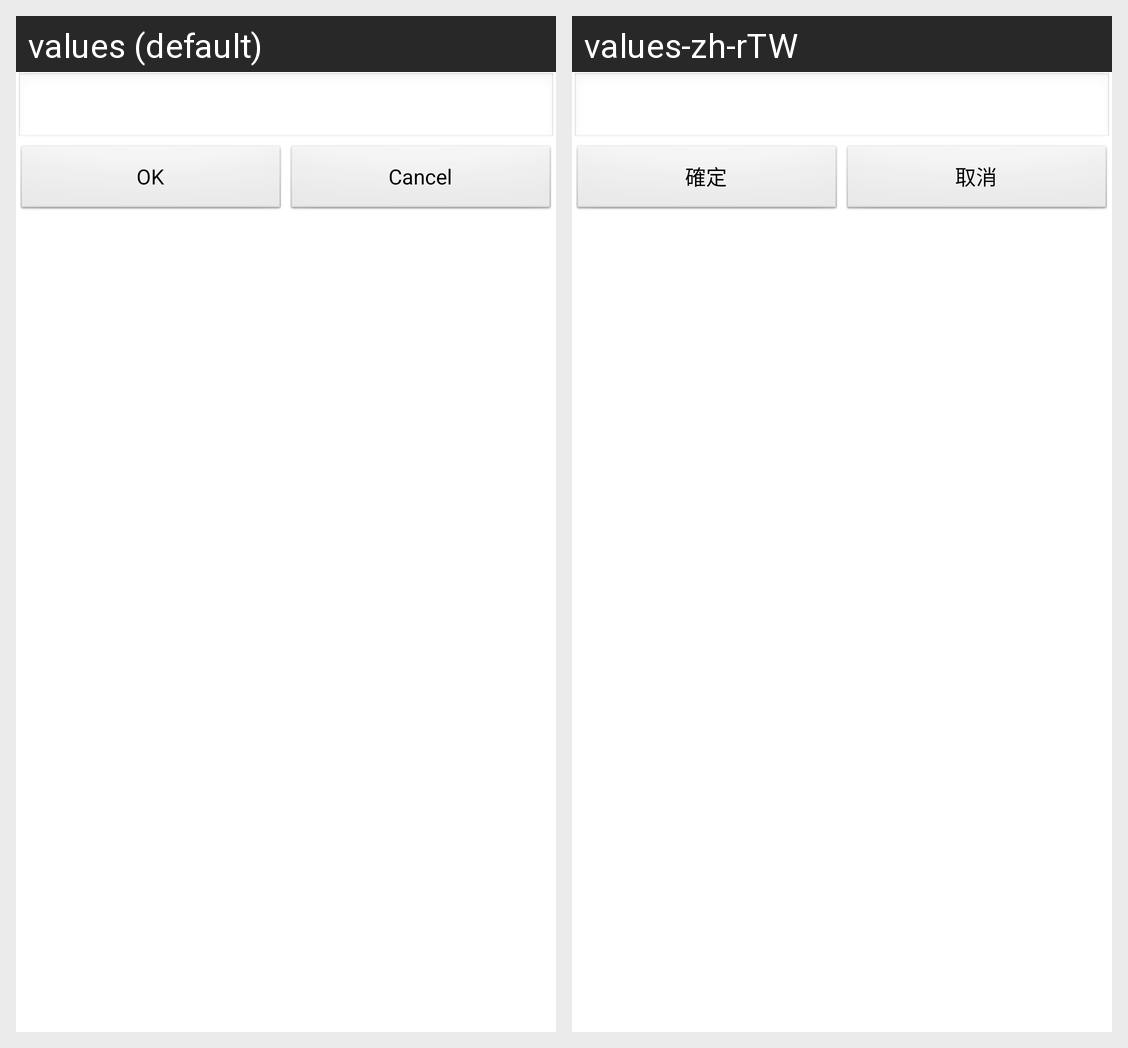

This grid shows one Android layout under two languages. Give, for every string resource on the screen, its name, the default text and each shown locale's text.
Android screen res/layout/settings_single_dialog.xml rendered under 2 locales, left to right: values (default), values-zh-rTW. Device: Nexus 5 (rendered at 1080×1920; each locale shown at half size, 540×960, under a caption strip naming it); theme AppTheme.
Strings drawn on this screen, with the default value and each locale's value (text and hints the layout hard-codes, and strings that could not be matched under every locale, appear in the picture but are not listed):

SettingsActivity_OK
  values: OK
  values-zh-rTW: 確定

SettingsActivity_Cancel
  values: Cancel
  values-zh-rTW: 取消
